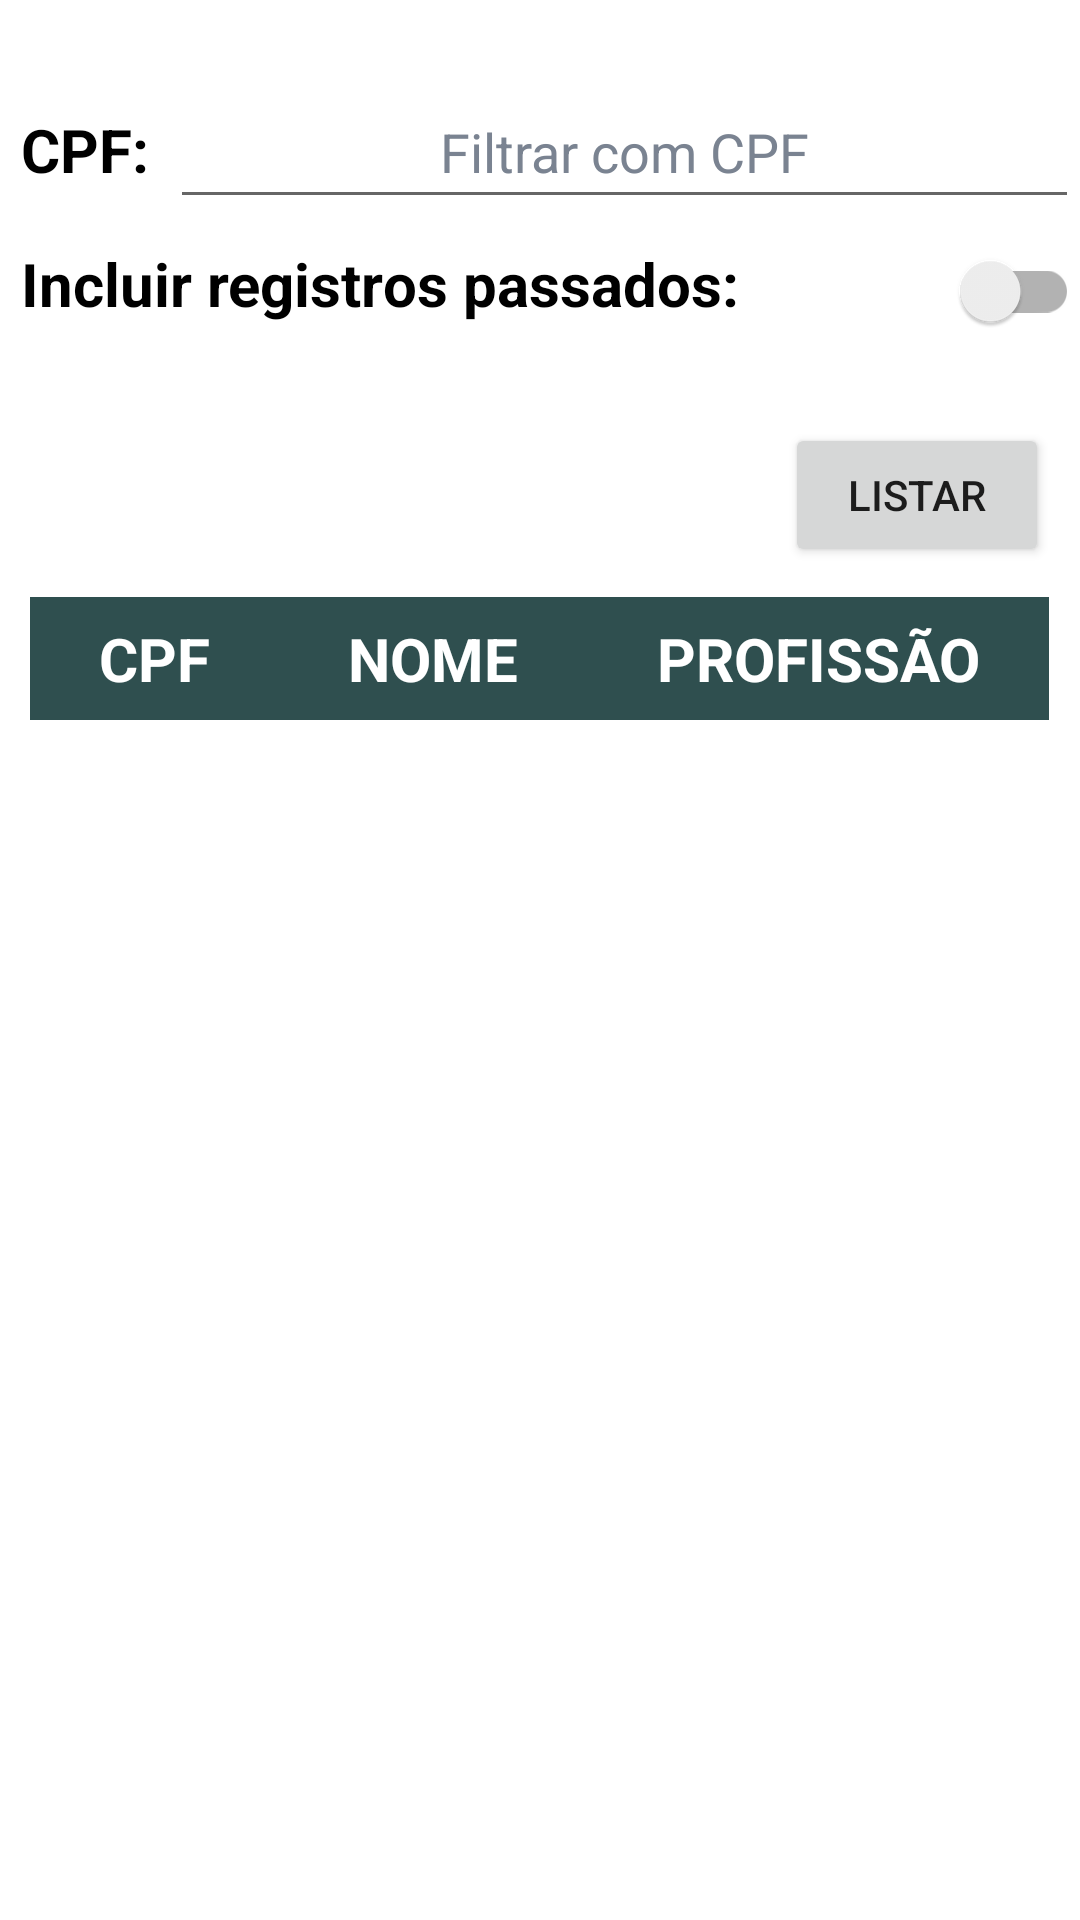

Layout XML and referenced resources for this Android screen:
<!-- AndroidManifest.xml: application theme Theme.SCoTL -->
<!-- res/layout/activity_manager_read_employee.xml -->
<?xml version="1.0" encoding="utf-8"?>
<androidx.constraintlayout.widget.ConstraintLayout xmlns:android="http://schemas.android.com/apk/res/android"
    xmlns:app="http://schemas.android.com/apk/res-auto"
    xmlns:tools="http://schemas.android.com/tools"
    android:layout_width="match_parent"
    android:layout_height="match_parent"
    tools:context=".SystemClientReadEmployeeActivity">

    <ScrollView
        android:id="@+id/scrollView2"
        android:layout_width="wrap_content"
        android:layout_height="wrap_content"
        android:translationY="0dp"
        app:layout_constraintBottom_toBottomOf="parent"
        app:layout_constraintEnd_toEndOf="parent"
        app:layout_constraintHorizontal_bias="0.0"
        app:layout_constraintStart_toStartOf="parent"
        app:layout_constraintTop_toTopOf="parent"
        app:layout_constraintVertical_bias="0">

        <LinearLayout
            android:layout_width="match_parent"
            android:layout_height="wrap_content"
            android:orientation="vertical"
            android:layout_marginTop="25dp">

            <LinearLayout
                android:layout_width="match_parent"
                android:layout_height="wrap_content"
                android:orientation="horizontal">

                <TextView
                    android:padding="7dp"
                    android:layout_width="wrap_content"
                    android:layout_height="wrap_content"
                    android:text="CPF:"
                    android:textStyle="bold"
                    android:textSize="20sp"
                    android:textColor="@color/black"/>

                <EditText
                    android:id="@+id/manager_read_employee_cpf_edit_text"
                    android:layout_width="match_parent"
                    android:layout_height="48dp"
                    android:hint="Filtrar com CPF"
                    android:textColorHint="#7A8391"
                    android:gravity="center"
                    android:inputType="number"/>

            </LinearLayout>

            <LinearLayout
                android:layout_width="match_parent"
                android:layout_height="wrap_content"
                android:orientation="horizontal"
                android:layout_marginBottom="20dp">

                <TextView
                    android:padding="7dp"
                    android:layout_width="wrap_content"
                    android:layout_height="wrap_content"
                    android:text="Incluir registros passados:"
                    android:textSize="20sp"
                    android:textColor="@color/black"
                    android:textStyle="bold"/>

                <androidx.appcompat.widget.SwitchCompat
                    android:id="@+id/manager_read_employee_with_past_register_switch"
                    android:layout_width="match_parent"
                    android:layout_height="wrap_content"/>

            </LinearLayout>

            <LinearLayout
                android:layout_width="match_parent"
                android:layout_height="match_parent"
                android:gravity="right"
                android:orientation="horizontal">

                <Button
                    android:id="@+id/manager_read_employee_list_button"
                    android:layout_width="wrap_content"
                    android:layout_height="wrap_content"
                    android:paddingHorizontal="10dp"
                    android:layout_marginEnd="10dp"
                    android:text="LISTAR" />

            </LinearLayout>


            <TableLayout
                android:id="@+id/manager_read_employee_table_layout"
                android:layout_width="match_parent"
                android:layout_height="wrap_content"
                android:background="#FFFFFF"
                android:padding="10dp"
                android:shrinkColumns="*"
                android:stretchColumns="*">

                <TableRow>

                    <TextView
                        android:layout_width="wrap_content"
                        android:layout_height="wrap_content"
                        android:background="#2F4F4F"
                        android:gravity="center"
                        android:padding="7dp"
                        android:text="@string/cpf"
                        android:textColor="#FFFFFF"
                        android:textSize="20sp"
                        android:textStyle="bold" />

                    <TextView
                        android:layout_width="wrap_content"
                        android:layout_height="wrap_content"
                        android:background="#2F4F4F"
                        android:gravity="center"
                        android:padding="7dp"
                        android:text="@string/name"
                        android:textColor="#FFFFFF"
                        android:textSize="20sp"
                        android:textStyle="bold" />

                    <TextView
                        android:layout_width="wrap_content"
                        android:layout_height="wrap_content"
                        android:background="#2F4F4F"
                        android:gravity="center"
                        android:padding="7dp"
                        android:text="@string/profession"
                        android:textColor="#FFFFFF"
                        android:textSize="20sp"
                        android:textStyle="bold" />

                </TableRow>

            </TableLayout>

        </LinearLayout>

    </ScrollView>
</androidx.constraintlayout.widget.ConstraintLayout>
<!-- resources referenced by this layout -->
<resources>
  <string name="cpf">CPF</string>
  <string name="name">NOME</string>
  <string name="profession">PROFISSÃO</string>
  <style name="Theme.SCoTL" parent="Theme.MaterialComponents.DayNight.DarkActionBar">
          
          <item name="colorPrimary">@color/purple_500</item>
          <item name="colorPrimaryVariant">@color/purple_700</item>
          <item name="colorOnPrimary">@color/white</item>
          
          <item name="colorSecondary">@color/teal_200</item>
          <item name="colorSecondaryVariant">@color/teal_700</item>
          <item name="colorOnSecondary">@color/black</item>
          
          <item name="android:statusBarColor" tools:targetApi="l">?attr/colorPrimaryVariant</item>
          
      </style>
  <!-- not gathered from this repository: default colours our renderer supplied (Android Studio template values) -->
  <color name="purple_500">#FF6200EE</color>
  <color name="purple_700">#FF3700B3</color>
  <color name="teal_200">#FF03DAC5</color>
  <color name="teal_700">#FF018786</color>
  <color name="black">#FF000000</color>
  <color name="white">#FFFFFFFF</color>
</resources>
